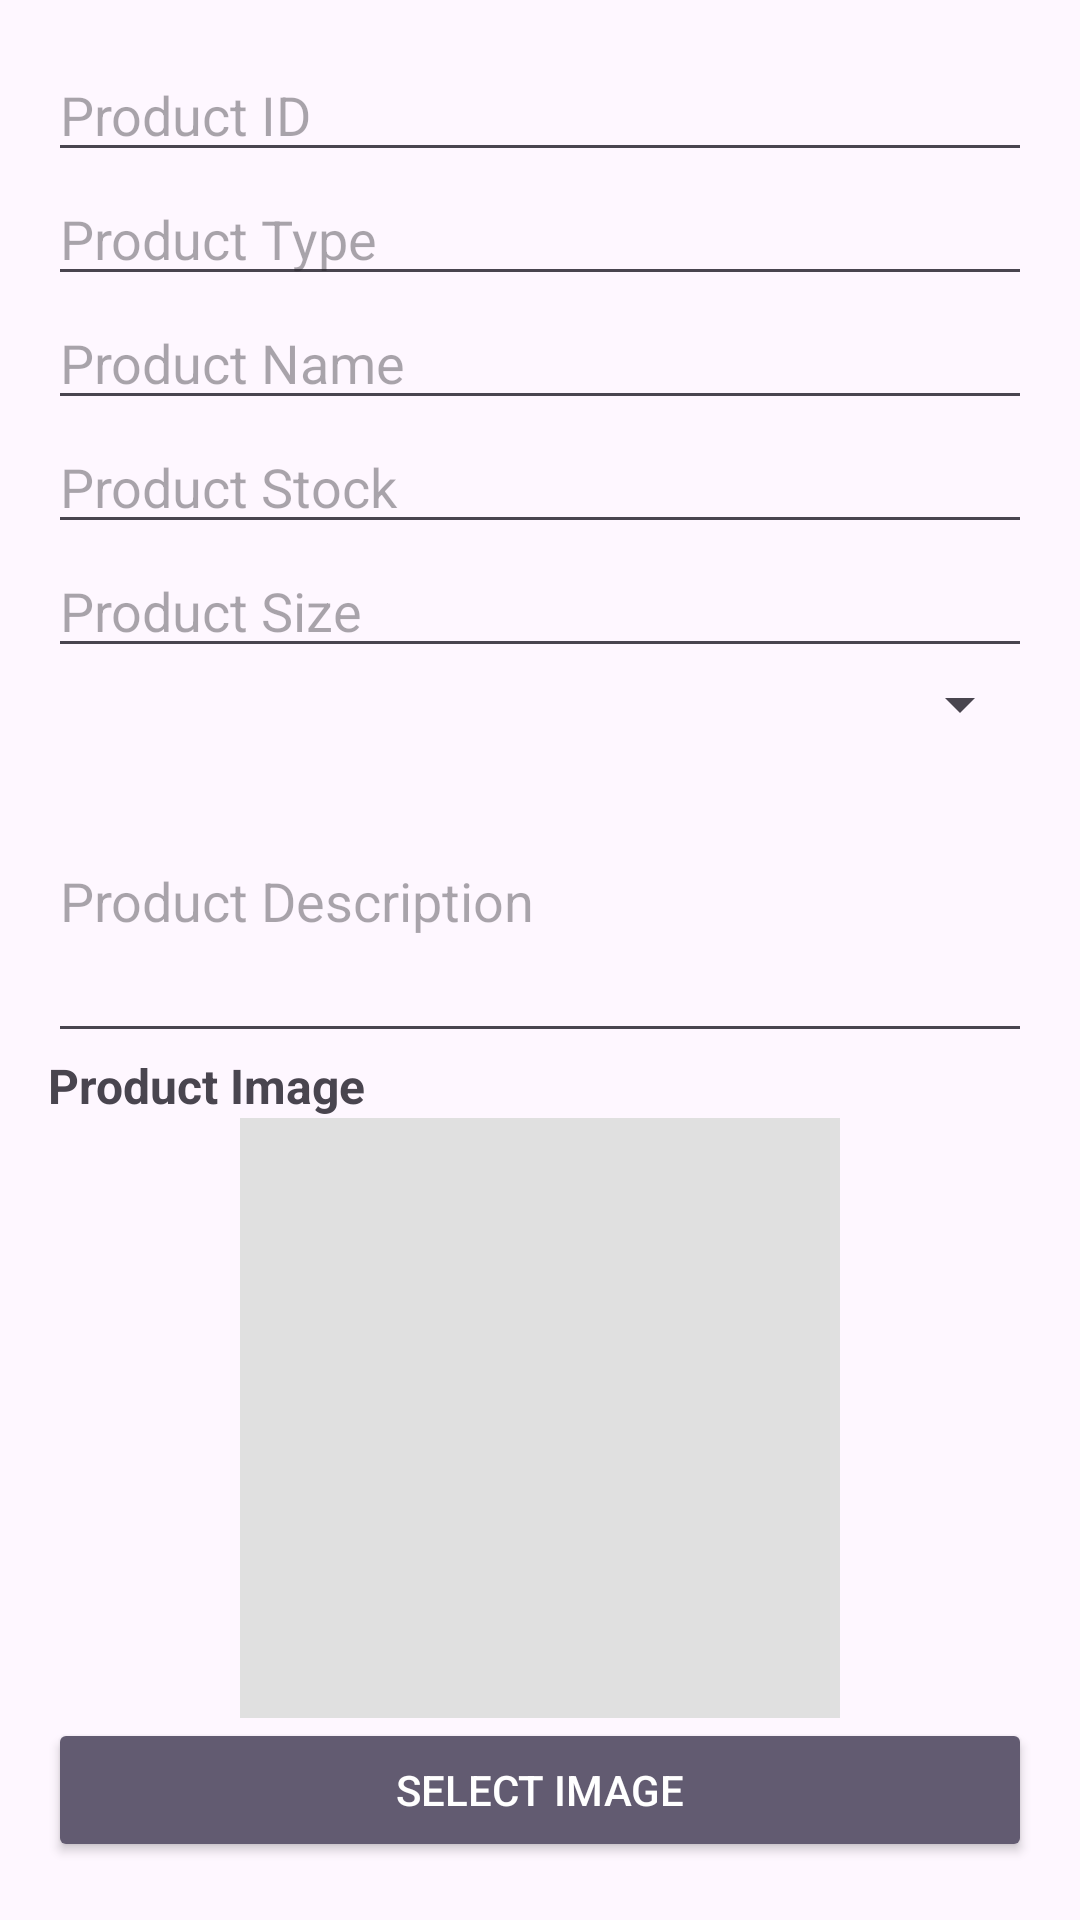

Reconstruct the res/layout file that produces this screen, plus the resources it refers to.
<!-- AndroidManifest.xml: application theme Theme.GalleryMuslim -->
<!-- res/layout/fragment_add_product.xml -->
<?xml version="1.0" encoding="utf-8"?>
<androidx.constraintlayout.widget.ConstraintLayout
    xmlns:android="http://schemas.android.com/apk/res/android"
    xmlns:app="http://schemas.android.com/apk/res-auto"
    android:layout_width="match_parent"
    android:layout_height="match_parent"
    android:padding="16dp">

    
    <EditText
        android:id="@+id/et_id"
        android:layout_width="0dp"
        android:layout_height="wrap_content"
        android:hint="Product ID"
        android:inputType="number"
        app:layout_constraintTop_toTopOf="parent"
        app:layout_constraintStart_toStartOf="parent"
        app:layout_constraintEnd_toEndOf="parent" />

    
    <EditText
        android:id="@+id/et_product_type"
        android:layout_width="0dp"
        android:layout_height="wrap_content"
        android:hint="Product Type"
        android:inputType="text"
        app:layout_constraintTop_toBottomOf="@id/et_id"
        app:layout_constraintStart_toStartOf="parent"
        app:layout_constraintEnd_toEndOf="parent" />

    
    <EditText
        android:id="@+id/et_product_name"
        android:layout_width="0dp"
        android:layout_height="wrap_content"
        android:hint="Product Name"
        android:inputType="text"
        app:layout_constraintTop_toBottomOf="@id/et_product_type"
        app:layout_constraintStart_toStartOf="parent"
        app:layout_constraintEnd_toEndOf="parent" />

    
    <EditText
        android:id="@+id/et_product_stock"
        android:layout_width="0dp"
        android:layout_height="wrap_content"
        android:hint="Product Stock"
        android:inputType="number"
        app:layout_constraintTop_toBottomOf="@id/et_product_name"
        app:layout_constraintStart_toStartOf="parent"
        app:layout_constraintEnd_toEndOf="parent" />

    
    <EditText
        android:id="@+id/et_product_size"
        android:layout_width="0dp"
        android:layout_height="wrap_content"
        android:hint="Product Size"
        android:inputType="text"
        app:layout_constraintTop_toBottomOf="@id/et_product_stock"
        app:layout_constraintStart_toStartOf="parent"
        app:layout_constraintEnd_toEndOf="parent" />

    
    <Spinner
        android:id="@+id/spinner_product_color"
        android:layout_width="0dp"
        android:layout_height="wrap_content"
        app:layout_constraintTop_toBottomOf="@id/et_product_size"
        app:layout_constraintStart_toStartOf="parent"
        app:layout_constraintEnd_toEndOf="parent" />

    
    <EditText
        android:id="@+id/et_product_desc"
        android:layout_width="0dp"
        android:layout_height="wrap_content"
        android:hint="Product Description"
        android:inputType="textMultiLine"
        android:lines="4"
        app:layout_constraintTop_toBottomOf="@id/spinner_product_color"
        app:layout_constraintStart_toStartOf="parent"
        app:layout_constraintEnd_toEndOf="parent" />

    
    <TextView
        android:id="@+id/tv_product_image_label"
        android:layout_width="wrap_content"
        android:layout_height="wrap_content"
        android:text="Product Image"
        android:textStyle="bold"
        android:textSize="16sp"
        app:layout_constraintTop_toBottomOf="@id/et_product_desc"
        app:layout_constraintStart_toStartOf="parent" />

    
    <ImageView
        android:id="@+id/iv_product_image"
        android:layout_width="200dp"
        android:layout_height="200dp"
        android:background="#E0E0E0"
        android:scaleType="centerCrop"
        android:contentDescription="Product Image"
        app:layout_constraintTop_toBottomOf="@id/tv_product_image_label"
        app:layout_constraintStart_toStartOf="parent"
        app:layout_constraintEnd_toEndOf="parent" />

    
    <Button
        android:id="@+id/btn_select_image"
        android:layout_width="0dp"
        android:layout_height="wrap_content"
        android:text="Select Image"
        app:layout_constraintTop_toBottomOf="@id/iv_product_image"
        app:layout_constraintStart_toStartOf="parent"
        app:layout_constraintEnd_toEndOf="parent" />

    
    <Button
        android:id="@+id/btn_submit"
        android:layout_width="0dp"
        android:layout_height="wrap_content"
        android:text="Submit"
        app:layout_constraintTop_toBottomOf="@id/btn_select_image"
        app:layout_constraintStart_toStartOf="parent"
        app:layout_constraintEnd_toEndOf="parent" />

</androidx.constraintlayout.widget.ConstraintLayout>
<!-- resources referenced by this layout -->
<resources>
  <style name="Theme.GalleryMuslim" parent="Base.Theme.GalleryMuslim" />
  <style name="Base.Theme.GalleryMuslim" parent="Theme.Material3.DayNight.NoActionBar">
          <item name="colorPrimary">@color/peach</item>
          <item name="colorPrimaryDark">@color/dark_blue</item>
          <item name="colorButtonNormal">@color/peach</item>
          <item name="colorControlHighlight">@color/white</item>
          <item name="buttonStyle">@style/AppTheme.Button</item>
      </style>
  <color name="peach">#F5B686</color>
  <color name="dark_blue">#3F51B5</color>
  <color name="white">#FFFFFF</color>
  <style name="AppTheme.Button" parent="Widget.AppCompat.Button.Colored">
          <item name="colorButtonNormal">@color/peach</item>
          <item name="android:textColor">@color/white</item>
      </style>
</resources>
